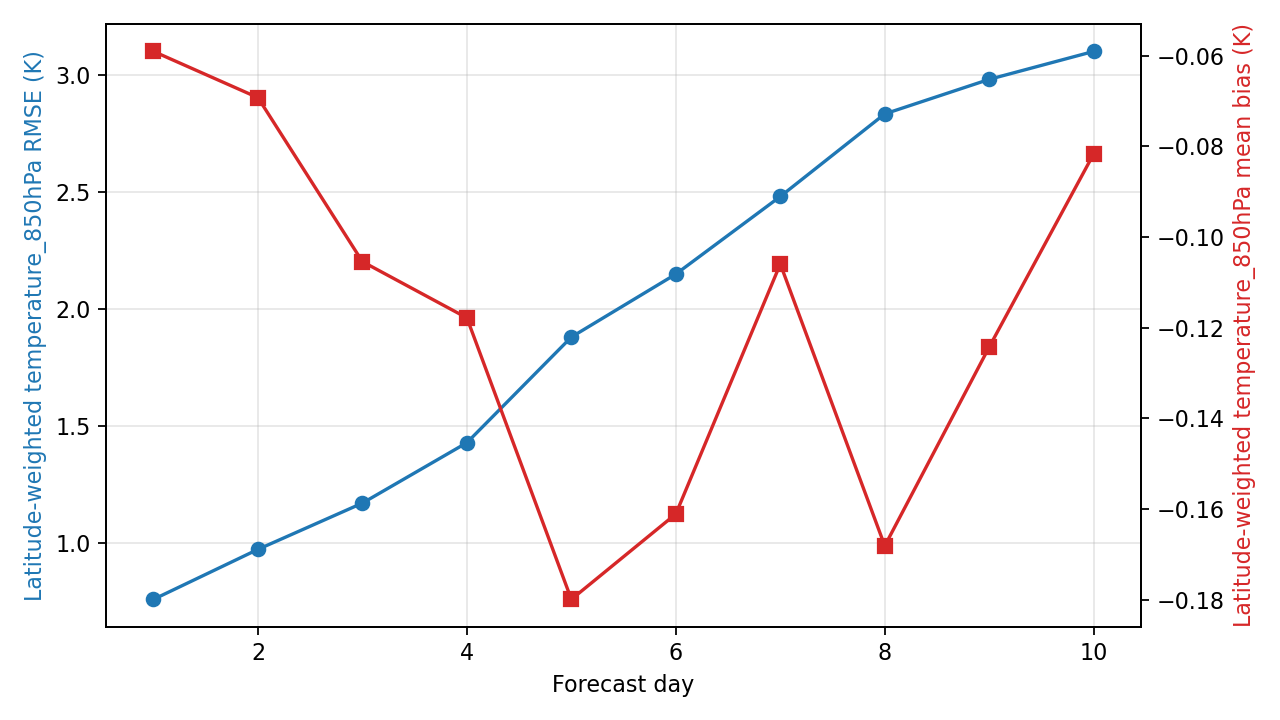

The table this chart was drawn from, first rows:
day, step, lead_hours, lead_day, temperature_850hPa_rmse_k, temperature_850hPa_mean_bias_k, metric_variable, metric_level_hpa, reference
1, 4, 24.0, 1.0, 0.7569, -0.05905, temperature, 850, ground_truth
2, 8, 48.0, 2.0, 0.9708, -0.06925, temperature, 850, ground_truth
3, 12, 72.0, 3.0, 1.169, -0.1054, temperature, 850, ground_truth
4, 16, 96.0, 4.0, 1.427, -0.1178, temperature, 850, ground_truth
5, 20, 120.0, 5.0, 1.879, -0.1799, temperature, 850, ground_truth
6, 24, 144.0, 6.0, 2.149, -0.1611, temperature, 850, ground_truth
7, 28, 168.0, 7.0, 2.481, -0.106, temperature, 850, ground_truth
8, 32, 192.0, 8.0, 2.834, -0.1681, temperature, 850, ground_truth
9, 36, 216.0, 9.0, 2.982, -0.1242, temperature, 850, ground_truth
10, 40, 240.0, 10.0, 3.102, -0.08164, temperature, 850, ground_truth
